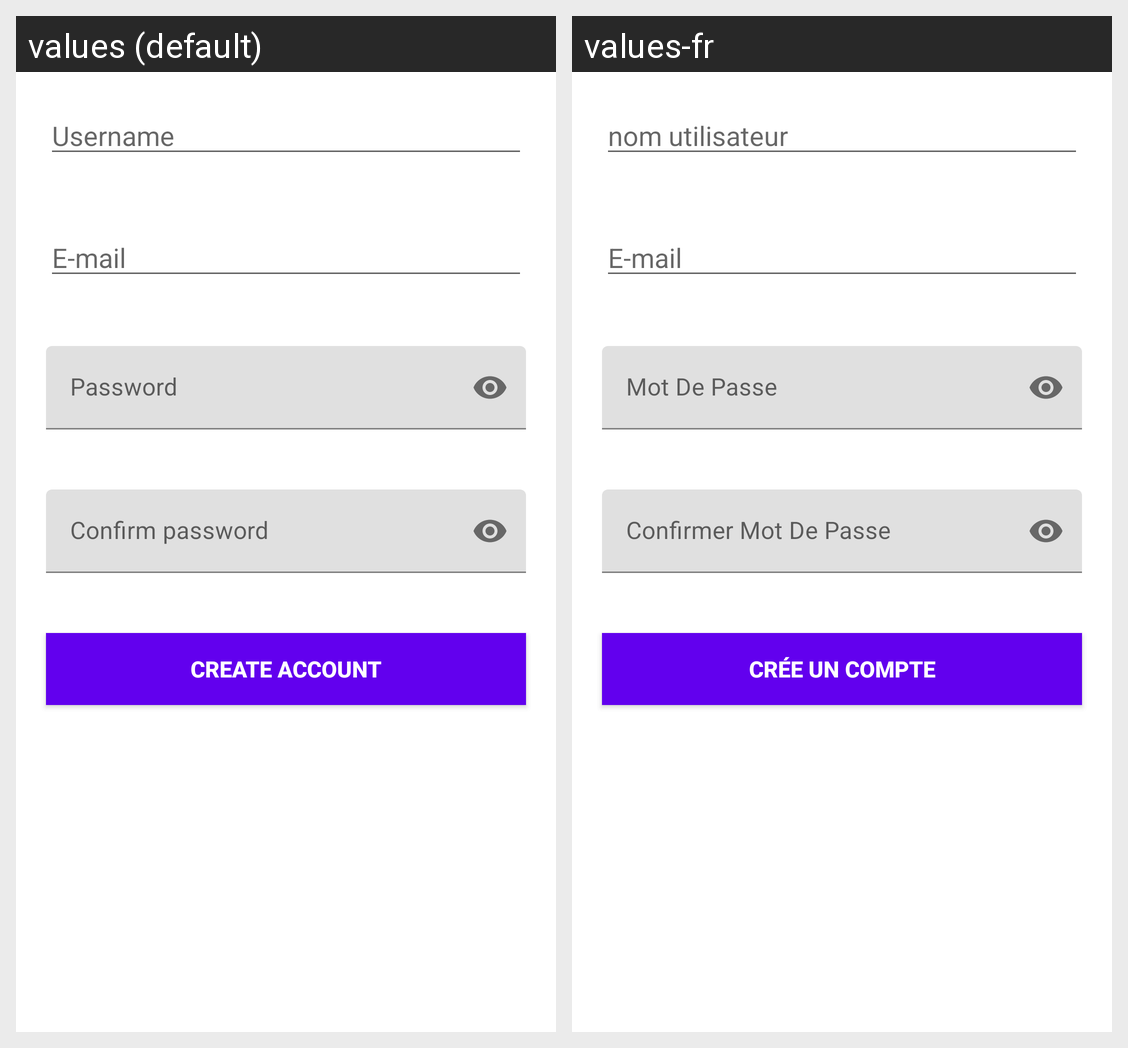

The Android screen above is rendered under two locales of the same app. Produce the string resources it draws, with the default and per-locale values.
Android screen res/layout/fragment_sign_up.xml rendered under 2 locales, left to right: values (default), values-fr. Device: Nexus 5 (rendered at 1080×1920; each locale shown at half size, 540×960, under a caption strip naming it); theme Theme.NoMoreCovid.
Strings drawn on this screen, with the default value and each locale's value (text and hints the layout hard-codes, and strings that could not be matched under every locale, appear in the picture but are not listed):

username
  values: Username
  values-fr: nom utilisateur

e_mail
  values: E-mail
  values-fr: E-mail

create_account
  values: Create account
  values-fr: Crée un compte
